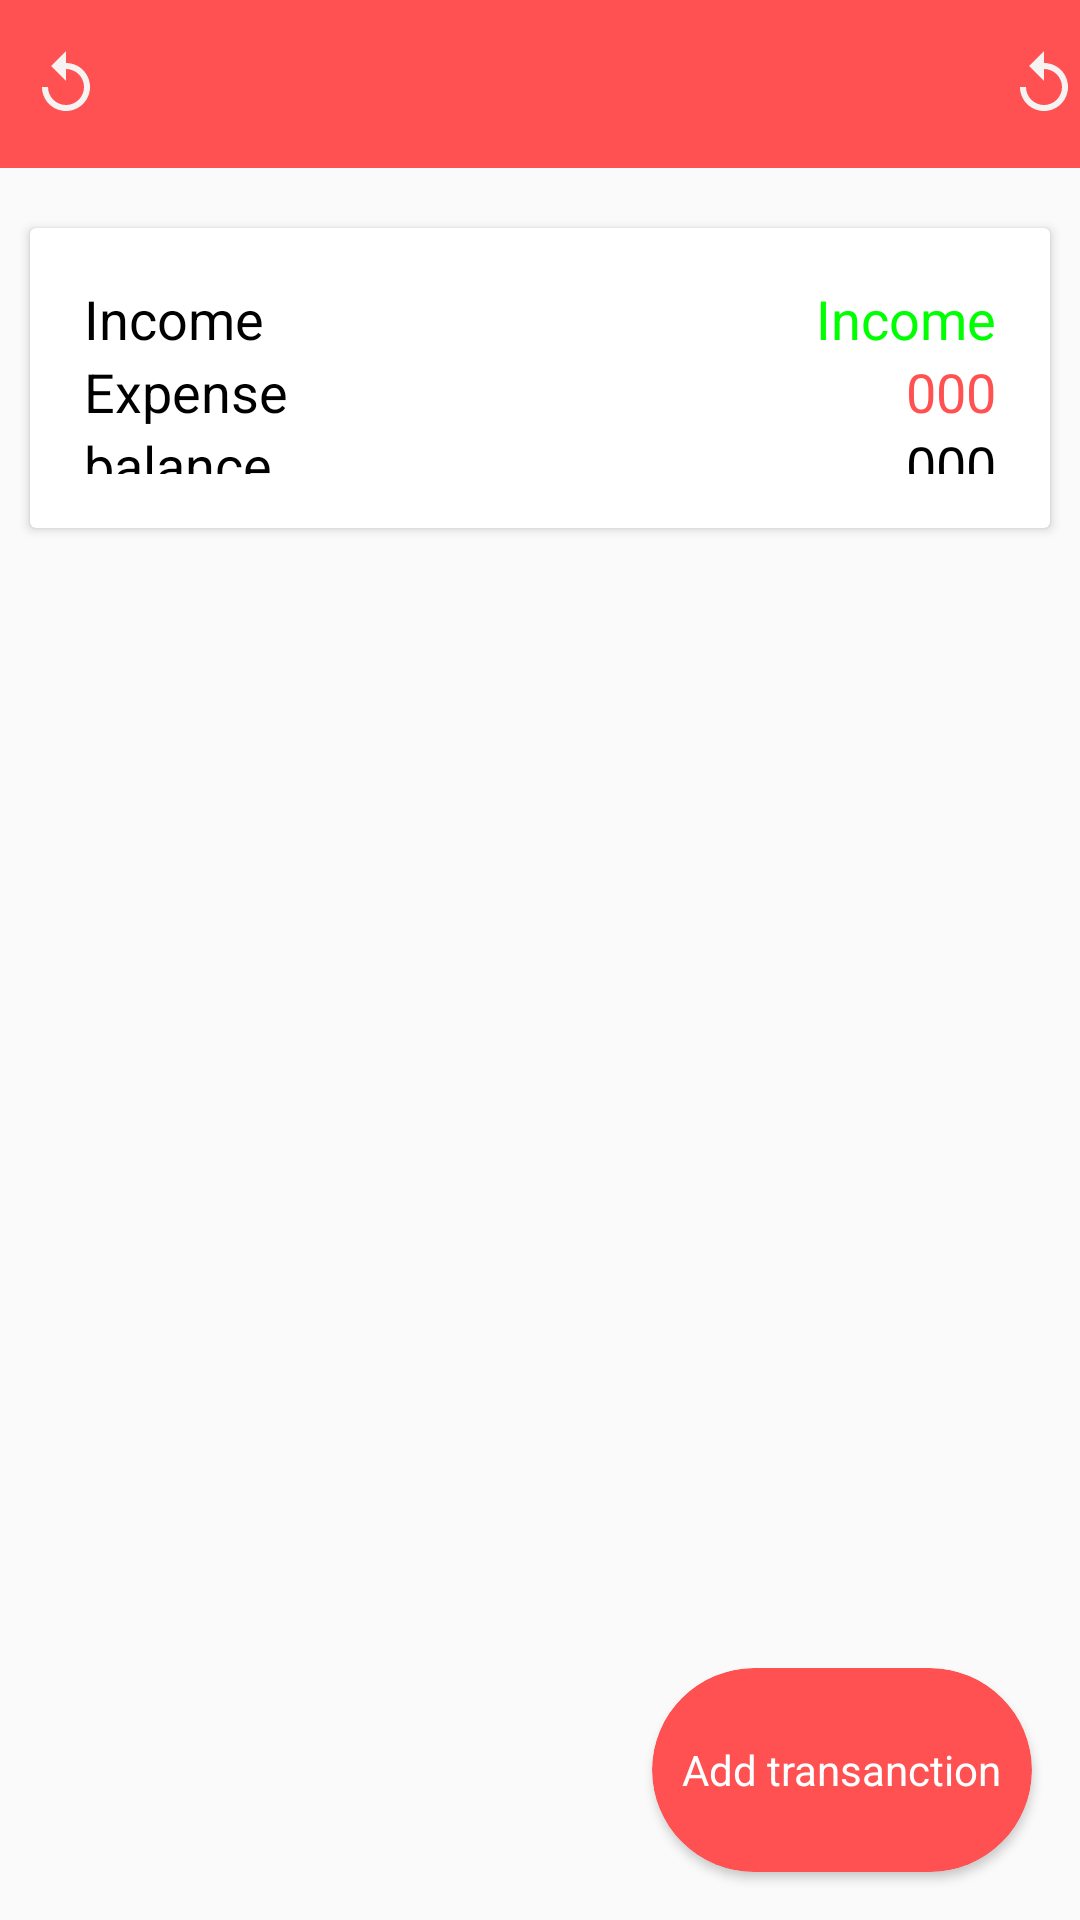

This screen was rendered from an Android layout file. Write that file and the resources it references.
<!-- AndroidManifest.xml: application theme Theme.Budget -->
<!-- res/layout/activity_dash_board.xml -->
<?xml version="1.0" encoding="utf-8"?>
<RelativeLayout xmlns:android="http://schemas.android.com/apk/res/android"
    xmlns:app="http://schemas.android.com/apk/res-auto"
    xmlns:tools="http://schemas.android.com/tools"
    android:layout_width="match_parent"
    android:layout_height="match_parent"
    android:background="#fafafa"
    tools:context=".DashBoardActivity">
    <RelativeLayout
        android:id="@+id/custom_toolbar_dashboard"
        android:layout_width="match_parent"
        android:background="@color/red"
        android:layout_height="?actionBarSize">
        <ImageView
            android:id="@+id/refresh_btn"
            android:layout_marginLeft="10dp"
            android:src="@drawable/ic_baseline_replay_24"
            android:layout_centerVertical="true"
            android:layout_alignParentLeft="true"
            android:layout_width="wrap_content"
            android:layout_height="wrap_content">

        </ImageView>
        <ImageView
            android:id="@+id/signout_btn"
            android:layout_marginLeft="10dp"
            android:src="@drawable/ic_baseline_replay_24"
            android:layout_centerVertical="true"
            android:layout_alignParentRight="true"
            android:layout_width="wrap_content"
            android:layout_height="wrap_content">

        </ImageView>
        <TextView
            android:layout_centerVertical="true"
            android:text="@string/Dashboard"
            android:textColor="@color/white"
            android:textSize="18sp"
            android:textAlignment="center"

            android:textStyle="bold"
            android:layout_width="match_parent"
            android:layout_height="wrap_content"/>
    </RelativeLayout>

    <androidx.cardview.widget.CardView
        android:id="@+id/card_view_labels"
        android:layout_marginLeft="10dp"
        android:layout_marginRight="10dp"
        android:layout_marginTop="20dp"
        android:layout_below="@+id/custom_toolbar_dashboard"
        android:layout_width="match_parent"
        android:layout_height="100dp">
        <LinearLayout
            android:layout_gravity="center"
            android:padding="18dp"
            android:orientation="vertical"
            android:layout_width="match_parent"
            android:layout_height="wrap_content">
            <RelativeLayout

                android:layout_width="match_parent"
                android:layout_height="wrap_content">
                <TextView
                    android:id="@+id/total_income"
                    android:layout_alignParentLeft="true"
                    android:text="Income"
                    android:textColor="@color/black"
                    android:textSize="18sp"
                    android:layout_width="wrap_content"
                    android:layout_height="wrap_content"/>
                <TextView
                    android:layout_alignParentRight="true"
                    android:text="@string/income2"
                    android:textColor="@color/green"
                    android:textSize="18sp"
                    android:layout_width="wrap_content"
                    android:layout_height="wrap_content"/>



            </RelativeLayout>
            <RelativeLayout

                android:layout_width="match_parent"
                android:layout_height="wrap_content">
                <TextView
                    android:layout_alignParentLeft="true"
                    android:text="Expense"
                    android:textColor="@color/black"
                    android:textSize="18sp"
                    android:layout_width="wrap_content"
                    android:layout_height="wrap_content"/>
                <TextView
                    android:id="@+id/total_expense"
                    android:layout_alignParentRight="true"
                    android:text="000"
                    android:textColor="@color/red"
                    android:textSize="18sp"
                    android:layout_width="wrap_content"
                    android:layout_height="wrap_content"/>



            </RelativeLayout>
            <RelativeLayout

                android:layout_width="match_parent"
                android:layout_height="wrap_content">
                <TextView
                    android:layout_alignParentLeft="true"
                    android:text="balance"
                    android:textColor="@color/black"
                    android:textSize="18sp"
                    android:layout_width="wrap_content"
                    android:layout_height="wrap_content"/>
                <TextView
                    android:id="@+id/total_balance"
                    android:layout_alignParentRight="true"
                    android:text="000"
                    android:textColor="@color/black"
                    android:textSize="18sp"
                    android:layout_width="wrap_content"
                    android:layout_height="wrap_content"/>



            </RelativeLayout>

        </LinearLayout>

    </androidx.cardview.widget.CardView>
    <androidx.core.widget.NestedScrollView
        android:layout_marginTop="28dp"

        android:id="@+id/layout_card"
        android:layout_below="@id/card_view_labels"

        android:layout_width="match_parent"
        android:layout_height="match_parent">
        <androidx.recyclerview.widget.RecyclerView
            android:id="@+id/history_recyclerView"
            android:layout_width="match_parent"
            android:layout_height="match_parent"/>

    </androidx.core.widget.NestedScrollView>
    <androidx.cardview.widget.CardView
        android:id="@+id/add_floating_button"
        app:cardCornerRadius="48dp"
        android:backgroundTint="@color/red"
        android:layout_margin="16dp"
        android:layout_alignParentBottom="true"
        android:layout_alignParentRight="true"
        android:layout_width="wrap_content"
        android:layout_height="68dp">
        <RelativeLayout
            android:layout_gravity="center"
            android:gravity="center"
            android:padding="10dp"

            android:layout_width="match_parent"
            android:layout_height="wrap_content">
            <ImageView
                android:layout_centerVertical="true"
                android:id="@+id/add_img"
                android:src="@drawable/ic_baseline_add_24"
                android:layout_width="wrap_content"
                android:layout_height="wrap_content"/>
            <TextView
                android:layout_centerVertical="true"
                android:layout_toRightOf="@+id/add_img"
                android:textColor="@color/white"
                android:text="Add transanction"
                android:layout_width="wrap_content"
                android:layout_height="wrap_content"/>


        </RelativeLayout>


    </androidx.cardview.widget.CardView>




</RelativeLayout>
<!-- resources referenced by this layout -->
<resources>
  <color name="black">#FF000000</color>
  <color name="green">#00FF00</color>
  <color name="red">#FF5151</color>
  <color name="white">#FFFFFFFF</color>
  <!-- drawable ic_baseline_replay_24 (drawable) -->
  <vector android:height="24dp" android:tint="#F8F3F3"
      android:viewportHeight="24" android:viewportWidth="24"
      android:width="24dp" xmlns:android="http://schemas.android.com/apk/res/android">
      <path android:fillColor="@android:color/white" android:pathData="M12,5V1L7,6l5,5V7c3.31,0 6,2.69 6,6s-2.69,6 -6,6 -6,-2.69 -6,-6H4c0,4.42 3.58,8 8,8s8,-3.58 8,-8 -3.58,-8 -8,-8z"/>
  </vector>
  <string name="Dashboard" />
  <string name="income2">Income</string>
  <style name="Theme.Budget" parent="Theme.MaterialComponents.DayNight.NoActionBar">
          
          <item name="colorPrimary">@color/red</item>
          <item name="colorPrimaryVariant">@color/red</item>
          <item name="colorOnPrimary">@color/white</item>
          
          <item name="colorSecondary">@color/teal_200</item>
          <item name="colorSecondaryVariant">@color/teal_700</item>
          <item name="colorOnSecondary">@color/black</item>
          
          <item name="android:statusBarColor">?attr/colorPrimaryVariant</item>
          
      </style>
  <color name="teal_200">#FF03DAC5</color>
  <color name="teal_700">#FF018786</color>
</resources>
